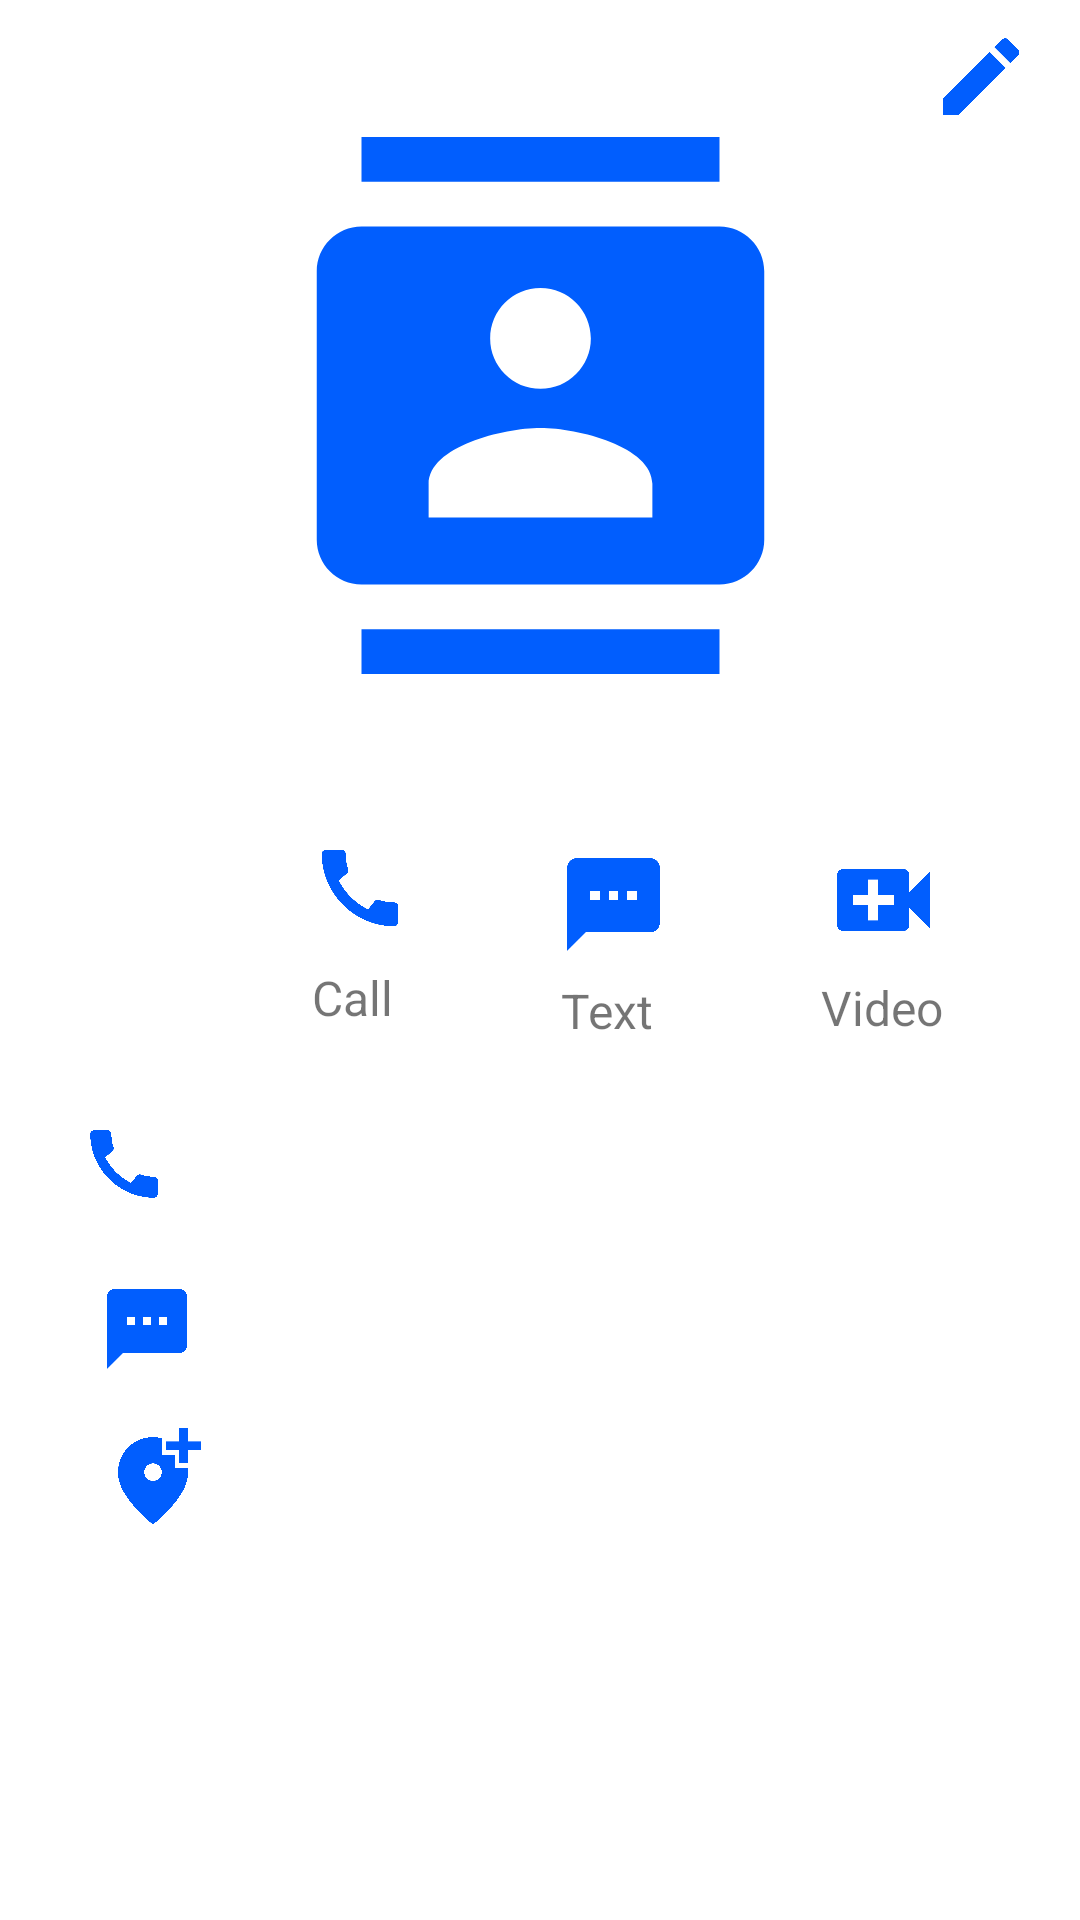

Reconstruct the res/layout file that produces this screen, plus the resources it refers to.
<!-- AndroidManifest.xml: application theme Theme.AdaLab -->
<!-- res/layout/activity_view_contact2.xml -->
<?xml version="1.0" encoding="utf-8"?>
<androidx.constraintlayout.widget.ConstraintLayout xmlns:android="http://schemas.android.com/apk/res/android"
    xmlns:app="http://schemas.android.com/apk/res-auto"
    xmlns:tools="http://schemas.android.com/tools"
    android:layout_width="match_parent"
    android:layout_height="match_parent"
    tools:context=".ViewContactActivity2">

    <ImageView
        android:id="@+id/imgDisplay"
        android:layout_width="179dp"
        android:layout_height="190dp"
        android:layout_marginStart="32dp"
        android:layout_marginTop="40dp"
        android:layout_marginEnd="32dp"
        android:src="@drawable/ic_baseline_contacts_24"
        app:layout_constraintEnd_toEndOf="parent"
        app:layout_constraintStart_toStartOf="parent"
        app:layout_constraintTop_toTopOf="parent" />

    <TextView
        android:id="@+id/tvname1"
        android:layout_width="130dp"
        android:layout_height="31dp"
        android:layout_marginStart="194dp"
        android:layout_marginTop="10dp"
        android:layout_marginEnd="183dp"
        android:textSize="20sp"
        app:layout_constraintEnd_toEndOf="parent"
        app:layout_constraintHorizontal_bias="0.385"
        app:layout_constraintStart_toStartOf="parent"
        app:layout_constraintTop_toBottomOf="@+id/imgDisplay"
        tools:text="name_one" />

    <ImageView
        android:id="@+id/imgPic"
        android:layout_width="40dp"
        android:layout_height="34dp"
        android:layout_marginStart="100dp"
        android:layout_marginTop="8dp"
        android:src="@drawable/ic_baseline_call_24"
        app:layout_constraintStart_toStartOf="parent"
        app:layout_constraintTop_toBottomOf="@+id/tvname1" />

    <ImageView
        android:id="@+id/imgMessage"
        android:layout_width="41dp"
        android:layout_height="37dp"
        android:layout_marginStart="44dp"
        android:layout_marginTop="4dp"
        android:src="@drawable/ic_baseline_sms_24"
        app:layout_constraintStart_toEndOf="@+id/imgPic"
        app:layout_constraintTop_toTopOf="@+id/imgPic" />

    <TextView
        android:id="@+id/tvPhonenum"
        android:layout_width="137dp"
        android:layout_height="33dp"
        android:layout_marginTop="52dp"
        app:layout_constraintEnd_toEndOf="parent"
        app:layout_constraintHorizontal_bias="0.364"
        app:layout_constraintStart_toStartOf="parent"
        app:layout_constraintTop_toBottomOf="@+id/imgMessage"
        tools:text="contact_one" />

    <ImageView
        android:id="@+id/imgVideo"
        android:layout_width="41dp"
        android:layout_height="42dp"
        android:layout_marginStart="49dp"
        android:layout_marginTop="8dp"
        android:layout_marginEnd="83dp"
        android:src="@drawable/ic_baseline_video_call_24"
        app:layout_constraintEnd_toEndOf="parent"
        app:layout_constraintHorizontal_bias="0.0"
        app:layout_constraintStart_toEndOf="@+id/imgMessage"
        app:layout_constraintTop_toBottomOf="@+id/tvname1" />

    <ImageView
        android:id="@+id/imageView6"
        android:layout_width="30dp"
        android:layout_height="34dp"
        android:layout_marginStart="16dp"
        android:src="@drawable/ic_baseline_call_24"
        app:layout_constraintBottom_toBottomOf="@+id/tvPhonenum"
        app:layout_constraintEnd_toStartOf="@+id/tvPhonenum"
        app:layout_constraintHorizontal_bias="0.296"
        app:layout_constraintStart_toStartOf="parent"
        app:layout_constraintTop_toTopOf="@+id/tvPhonenum"
        app:layout_constraintVertical_bias="1.0" />

    <ImageView
        android:id="@+id/imageView7"
        android:layout_width="34dp"
        android:layout_height="32dp"
        android:layout_marginStart="32dp"
        android:src="@drawable/ic_baseline_sms_24"
        app:layout_constraintBottom_toBottomOf="@+id/tvEmaill"
        app:layout_constraintEnd_toStartOf="@+id/tvEmaill"
        app:layout_constraintHorizontal_bias="0.0"
        app:layout_constraintStart_toStartOf="parent"
        app:layout_constraintTop_toTopOf="@+id/tvEmaill"
        app:layout_constraintVertical_bias="1.0" />

    <TextView
        android:id="@+id/tvLocation"
        android:layout_width="132dp"
        android:layout_height="34dp"
        android:layout_marginTop="16dp"
        app:layout_constraintEnd_toEndOf="parent"
        app:layout_constraintHorizontal_bias="0.347"
        app:layout_constraintStart_toStartOf="parent"
        app:layout_constraintTop_toBottomOf="@+id/tvEmaill"
        tools:text="location_one" />

    <ImageView
        android:id="@+id/imgLocation1"
        android:layout_width="38dp"
        android:layout_height="35dp"
        android:layout_marginStart="32dp"
        android:src="@drawable/ic_baseline_add_location_alt_24"
        app:layout_constraintBottom_toBottomOf="@+id/tvLocation"
        app:layout_constraintStart_toStartOf="parent"
        app:layout_constraintTop_toTopOf="@+id/tvLocation" />

    <ImageView
        android:id="@+id/imgEdit"
        android:layout_width="34dp"
        android:layout_height="35dp"
        android:layout_marginTop="8dp"
        android:layout_marginEnd="16dp"
        android:src="@drawable/ic_baseline_edit_24"
        app:layout_constraintEnd_toEndOf="parent"
        app:layout_constraintTop_toTopOf="parent" />

    <TextView
        android:id="@+id/tvEmaill"
        android:layout_width="129dp"
        android:layout_height="34dp"
        android:layout_marginTop="20dp"
        app:layout_constraintEnd_toEndOf="parent"
        app:layout_constraintHorizontal_bias="0.354"
        app:layout_constraintStart_toStartOf="parent"
        app:layout_constraintTop_toBottomOf="@+id/tvPhonenum"
        tools:text="email_one" />

    <TextView
        android:id="@+id/tvCall"
        android:layout_width="wrap_content"
        android:layout_height="wrap_content"
        android:layout_marginStart="104dp"
        android:layout_marginTop="6dp"
        android:text="Call"
        android:textSize="16sp"
        app:layout_constraintBottom_toBottomOf="@+id/tvText"
        app:layout_constraintStart_toStartOf="parent"
        app:layout_constraintTop_toBottomOf="@+id/imgPic"
        app:layout_constraintVertical_bias="0.4" />

    <TextView
        android:id="@+id/tvText"
        android:layout_width="wrap_content"
        android:layout_height="wrap_content"
        android:layout_marginStart="56dp"
        android:layout_marginTop="6dp"
        android:text="Text"
        android:textSize="16sp"
        app:layout_constraintBottom_toBottomOf="@+id/tvVideo"
        app:layout_constraintStart_toEndOf="@+id/tvCall"
        app:layout_constraintTop_toBottomOf="@+id/imgMessage"
        app:layout_constraintVertical_bias="0.0" />

    <TextView
        android:id="@+id/tvVideo"
        android:layout_width="wrap_content"
        android:layout_height="wrap_content"
        android:layout_marginStart="56dp"
        android:layout_marginTop="4dp"
        android:text="Video"
        android:textSize="16sp"
        app:layout_constraintStart_toEndOf="@+id/tvText"
        app:layout_constraintTop_toBottomOf="@+id/imgVideo" />
</androidx.constraintlayout.widget.ConstraintLayout>
<!-- resources referenced by this layout -->
<resources>
  <!-- drawable ic_baseline_add_location_alt_24 (drawable) -->
  <vector android:height="24dp" android:tint="#015EFE"
      android:viewportHeight="24" android:viewportWidth="24"
      android:width="24dp" xmlns:android="http://schemas.android.com/apk/res/android">
      <path android:fillColor="@android:color/white" android:pathData="M20,1v3h3v2h-3v3h-2L18,6h-3L15,4h3L18,1h2zM12,13c1.1,0 2,-0.9 2,-2s-0.9,-2 -2,-2 -2,0.9 -2,2 0.9,2 2,2zM14,3.25L14,7h3v3h2.92c0.05,0.39 0.08,0.79 0.08,1.2 0,3.32 -2.67,7.25 -8,11.8 -5.33,-4.55 -8,-8.48 -8,-11.8C4,6.22 7.8,3 12,3c0.68,0 1.35,0.08 2,0.25z"/>
  </vector>
  <!-- drawable ic_baseline_call_24 (drawable) -->
  <vector android:height="24dp" android:tint="#015EFE"
      android:viewportHeight="24" android:viewportWidth="24"
      android:width="24dp" xmlns:android="http://schemas.android.com/apk/res/android">
      <path android:fillColor="@android:color/white" android:pathData="M20.01,15.38c-1.23,0 -2.42,-0.2 -3.53,-0.56 -0.35,-0.12 -0.74,-0.03 -1.01,0.24l-1.57,1.97c-2.83,-1.35 -5.48,-3.9 -6.89,-6.83l1.95,-1.66c0.27,-0.28 0.35,-0.67 0.24,-1.02 -0.37,-1.11 -0.56,-2.3 -0.56,-3.53 0,-0.54 -0.45,-0.99 -0.99,-0.99H4.19C3.65,3 3,3.24 3,3.99 3,13.28 10.73,21 20.01,21c0.71,0 0.99,-0.63 0.99,-1.18v-3.45c0,-0.54 -0.45,-0.99 -0.99,-0.99z"/>
  </vector>
  <!-- drawable ic_baseline_contacts_24 (drawable) -->
  <vector android:height="24dp" android:tint="#015EFE"
      android:viewportHeight="24" android:viewportWidth="24"
      android:width="24dp" xmlns:android="http://schemas.android.com/apk/res/android">
      <path android:fillColor="@android:color/white" android:pathData="M20,0L4,0v2h16L20,0zM4,24h16v-2L4,22v2zM20,4L4,4c-1.1,0 -2,0.9 -2,2v12c0,1.1 0.9,2 2,2h16c1.1,0 2,-0.9 2,-2L22,6c0,-1.1 -0.9,-2 -2,-2zM12,6.75c1.24,0 2.25,1.01 2.25,2.25s-1.01,2.25 -2.25,2.25S9.75,10.24 9.75,9 10.76,6.75 12,6.75zM17,17L7,17v-1.5c0,-1.67 3.33,-2.5 5,-2.5s5,0.83 5,2.5L17,17z"/>
  </vector>
  <!-- drawable ic_baseline_edit_24 (drawable) -->
  <vector android:height="24dp" android:tint="#015EFE"
      android:viewportHeight="24" android:viewportWidth="24"
      android:width="24dp" xmlns:android="http://schemas.android.com/apk/res/android">
      <path android:fillColor="@android:color/white" android:pathData="M3,17.25V21h3.75L17.81,9.94l-3.75,-3.75L3,17.25zM20.71,7.04c0.39,-0.39 0.39,-1.02 0,-1.41l-2.34,-2.34c-0.39,-0.39 -1.02,-0.39 -1.41,0l-1.83,1.83 3.75,3.75 1.83,-1.83z"/>
  </vector>
  <!-- drawable ic_baseline_sms_24 (drawable) -->
  <vector android:height="24dp" android:tint="#015EFE"
      android:viewportHeight="24" android:viewportWidth="24"
      android:width="24dp" xmlns:android="http://schemas.android.com/apk/res/android">
      <path android:fillColor="@android:color/white" android:pathData="M20,2L4,2c-1.1,0 -1.99,0.9 -1.99,2L2,22l4,-4h14c1.1,0 2,-0.9 2,-2L22,4c0,-1.1 -0.9,-2 -2,-2zM9,11L7,11L7,9h2v2zM13,11h-2L11,9h2v2zM17,11h-2L15,9h2v2z"/>
  </vector>
  <!-- drawable ic_baseline_video_call_24 (drawable) -->
  <vector android:height="24dp" android:tint="#015EFE"
      android:viewportHeight="24" android:viewportWidth="24"
      android:width="24dp" xmlns:android="http://schemas.android.com/apk/res/android">
      <path android:fillColor="@android:color/white" android:pathData="M17,10.5V7c0,-0.55 -0.45,-1 -1,-1H4c-0.55,0 -1,0.45 -1,1v10c0,0.55 0.45,1 1,1h12c0.55,0 1,-0.45 1,-1v-3.5l4,4v-11l-4,4zM14,13h-3v3H9v-3H6v-2h3V8h2v3h3v2z"/>
  </vector>
  <style name="Theme.AdaLab" parent="Theme.MaterialComponents.DayNight.DarkActionBar">
          
          <item name="colorPrimary">@color/purple_500</item>
          <item name="colorPrimaryVariant">@color/purple_700</item>
          <item name="colorOnPrimary">@color/white</item>
          
          <item name="colorSecondary">@color/teal_200</item>
          <item name="colorSecondaryVariant">@color/teal_700</item>
          <item name="colorOnSecondary">@color/black</item>
          
          <item name="android:statusBarColor" tools:targetApi="l">?attr/colorPrimaryVariant</item>
          
      </style>
  <!-- not gathered from this repository: default colours our renderer supplied (Android Studio template values) -->
  <color name="purple_500">#FF6200EE</color>
  <color name="purple_700">#FF3700B3</color>
  <color name="teal_200">#FF03DAC5</color>
  <color name="teal_700">#FF018786</color>
  <color name="black">#FF000000</color>
  <color name="white">#FFFFFFFF</color>
</resources>
